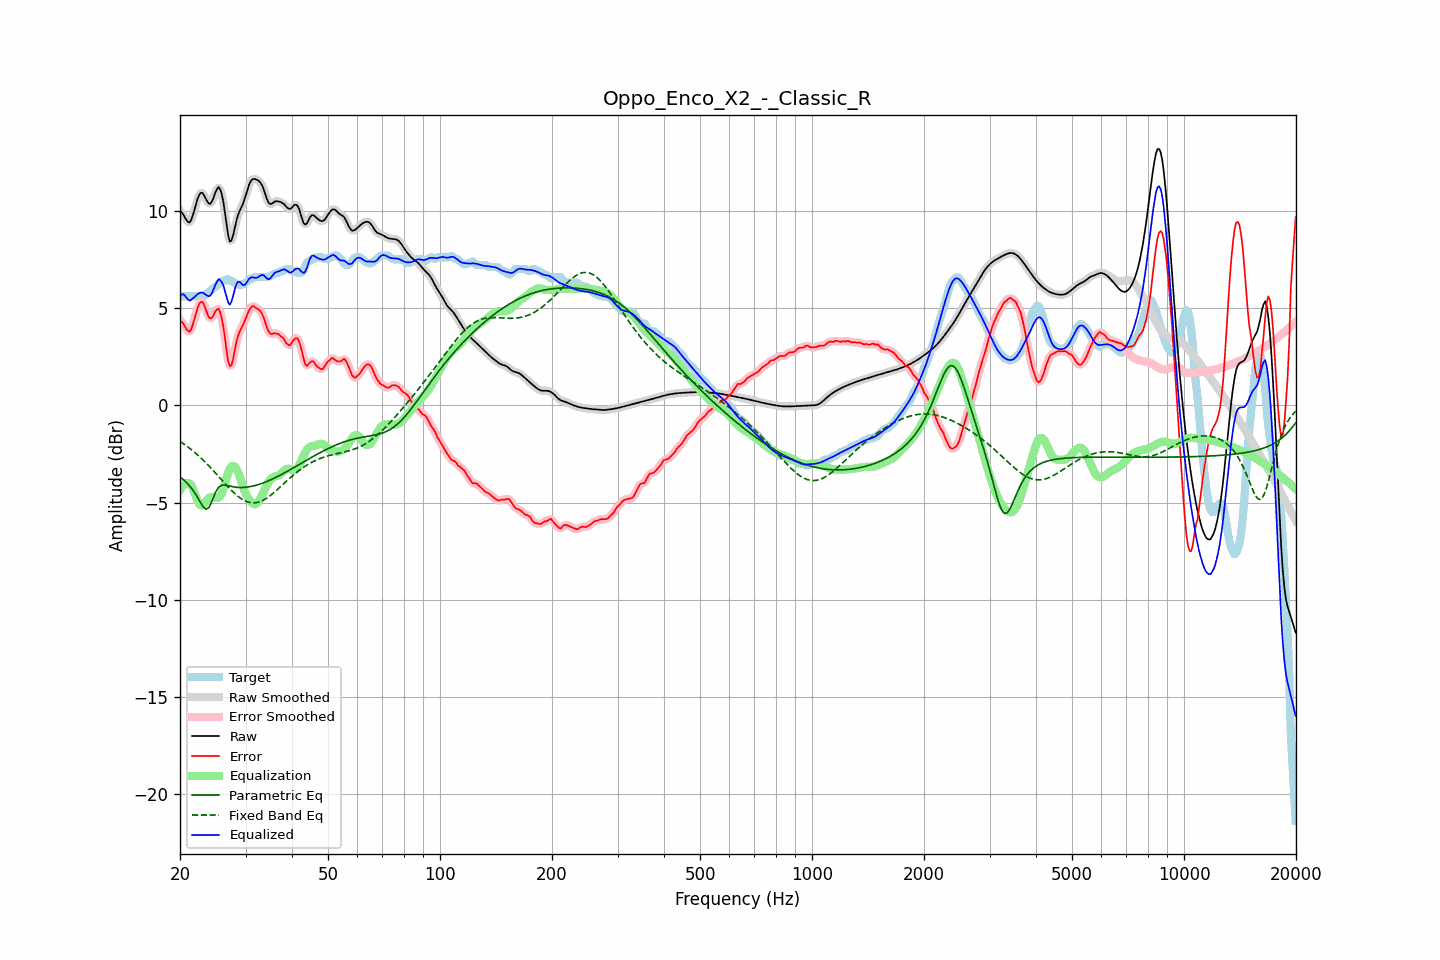

Source data for this figure (header and first rows):
frequency, raw, error, smoothed, error_smoothed, equalization, parametric_eq, fixed_band_eq, equalized_raw, equalized_smoothed, target
20.00, 9.99, 4.37, 10.02, 4.40, -4.37, -3.68, -1.85, 5.62, 5.65, 5.61
20.20, 9.93, 4.31, 9.90, 4.29, -4.22, -3.75, -1.91, 5.71, 5.68, 5.61
20.40, 9.82, 4.21, 9.79, 4.17, -4.10, -3.81, -1.96, 5.72, 5.68, 5.61
20.61, 9.68, 4.07, 9.68, 4.06, -4.03, -3.89, -2.02, 5.66, 5.65, 5.61
20.81, 9.53, 3.92, 9.53, 3.92, -3.99, -3.97, -2.08, 5.54, 5.54, 5.61
21.02, 9.44, 3.82, 9.43, 3.82, -3.99, -4.05, -2.14, 5.45, 5.45, 5.61
21.23, 9.41, 3.79, 9.44, 3.82, -4.02, -4.14, -2.20, 5.38, 5.41, 5.61
21.44, 9.54, 3.92, 9.55, 3.94, -4.10, -4.25, -2.27, 5.44, 5.46, 5.61
21.66, 9.78, 4.17, 9.77, 4.16, -4.27, -4.35, -2.34, 5.51, 5.50, 5.61
21.87, 10.06, 4.44, 10.06, 4.45, -4.49, -4.48, -2.41, 5.57, 5.58, 5.61
22.09, 10.36, 4.75, 10.36, 4.75, -4.71, -4.60, -2.48, 5.65, 5.65, 5.61
22.31, 10.64, 5.03, 10.63, 5.02, -4.91, -4.74, -2.55, 5.73, 5.72, 5.61
22.54, 10.84, 5.22, 10.83, 5.22, -5.06, -4.89, -2.62, 5.77, 5.77, 5.61
22.76, 10.94, 5.32, 10.93, 5.32, -5.13, -5.03, -2.70, 5.80, 5.79, 5.61
22.99, 10.93, 5.31, 10.91, 5.30, -5.13, -5.17, -2.78, 5.80, 5.78, 5.61
23.22, 10.80, 5.18, 10.80, 5.16, -5.05, -5.26, -2.86, 5.75, 5.75, 5.62
23.45, 10.64, 4.94, 10.64, 4.95, -4.95, -5.34, -2.94, 5.69, 5.69, 5.70
23.69, 10.48, 4.71, 10.48, 4.72, -4.84, -5.30, -3.03, 5.64, 5.64, 5.78
23.92, 10.37, 4.53, 10.39, 4.55, -4.76, -5.25, -3.11, 5.61, 5.63, 5.84
24.16, 10.38, 4.47, 10.40, 4.48, -4.72, -5.08, -3.20, 5.66, 5.68, 5.90
24.40, 10.50, 4.52, 10.52, 4.54, -4.71, -4.90, -3.29, 5.80, 5.81, 5.98
24.65, 10.72, 4.66, 10.71, 4.67, -4.72, -4.69, -3.38, 5.99, 5.99, 6.05
24.89, 10.95, 4.84, 10.95, 4.83, -4.75, -4.48, -3.47, 6.20, 6.20, 6.11
25.14, 11.12, 4.94, 11.13, 4.95, -4.76, -4.34, -3.56, 6.36, 6.37, 6.17
25.39, 11.23, 4.99, 11.19, 4.94, -4.74, -4.21, -3.65, 6.50, 6.46, 6.25
25.65, 11.11, 4.78, 11.11, 4.79, -4.66, -4.15, -3.74, 6.44, 6.45, 6.33
25.91, 10.86, 4.47, 10.85, 4.48, -4.52, -4.11, -3.84, 6.34, 6.33, 6.39
26.16, 10.45, 4.03, 10.42, 4.00, -4.29, -4.10, -3.93, 6.16, 6.13, 6.41
26.43, 9.88, 3.46, 9.87, 3.42, -4.00, -4.10, -4.02, 5.88, 5.87, 6.42
26.69, 9.28, 2.80, 9.27, 2.81, -3.71, -4.12, -4.11, 5.58, 5.56, 6.49
26.96, 8.74, 2.26, 8.77, 2.31, -3.44, -4.13, -4.20, 5.29, 5.32, 6.47
27.23, 8.43, 2.01, 8.49, 2.05, -3.25, -4.15, -4.28, 5.17, 5.24, 6.41
27.50, 8.48, 2.06, 8.49, 2.09, -3.14, -4.17, -4.37, 5.34, 5.35, 6.41
27.77, 8.73, 2.37, 8.72, 2.37, -3.11, -4.19, -4.45, 5.62, 5.61, 6.36
28.05, 9.09, 2.79, 9.08, 2.78, -3.15, -4.20, -4.53, 5.94, 5.93, 6.30
28.33, 9.46, 3.23, 9.44, 3.19, -3.25, -4.21, -4.60, 6.21, 6.19, 6.23
28.62, 9.77, 3.55, 9.75, 3.53, -3.41, -4.22, -4.67, 6.35, 6.33, 6.21
28.90, 9.98, 3.77, 9.98, 3.77, -3.62, -4.22, -4.73, 6.36, 6.35, 6.21
29.19, 10.16, 3.95, 10.16, 3.96, -3.87, -4.22, -4.79, 6.29, 6.29, 6.21
29.48, 10.32, 4.11, 10.35, 4.12, -4.13, -4.22, -4.84, 6.19, 6.22, 6.21
29.78, 10.56, 4.30, 10.56, 4.30, -4.37, -4.22, -4.89, 6.19, 6.20, 6.26
30.08, 10.81, 4.48, 10.82, 4.50, -4.55, -4.21, -4.93, 6.26, 6.27, 6.33
30.38, 11.10, 4.71, 11.10, 4.70, -4.71, -4.20, -4.96, 6.39, 6.39, 6.39
30.68, 11.36, 4.90, 11.34, 4.89, -4.84, -4.19, -4.98, 6.51, 6.50, 6.46
30.99, 11.53, 5.01, 11.52, 5.03, -4.95, -4.17, -5.00, 6.58, 6.57, 6.51
31.30, 11.62, 5.11, 11.62, 5.08, -5.03, -4.15, -5.01, 6.59, 6.59, 6.51
31.61, 11.65, 5.09, 11.65, 5.08, -5.08, -4.13, -5.01, 6.58, 6.58, 6.57
31.93, 11.64, 5.02, 11.64, 5.05, -5.08, -4.11, -5.00, 6.56, 6.57, 6.61
32.24, 11.60, 4.98, 11.61, 4.99, -5.03, -4.09, -4.99, 6.57, 6.58, 6.61
32.57, 11.55, 4.93, 11.55, 4.93, -4.93, -4.06, -4.97, 6.62, 6.62, 6.61
32.89, 11.47, 4.85, 11.46, 4.85, -4.79, -4.04, -4.94, 6.68, 6.67, 6.61
33.22, 11.32, 4.71, 11.32, 4.71, -4.62, -4.01, -4.90, 6.71, 6.70, 6.61
33.55, 11.14, 4.52, 11.12, 4.51, -4.44, -3.98, -4.86, 6.70, 6.68, 6.61
33.89, 10.88, 4.26, 10.88, 4.27, -4.26, -3.95, -4.82, 6.62, 6.62, 6.61
34.23, 10.64, 4.03, 10.64, 4.03, -4.10, -3.91, -4.76, 6.54, 6.54, 6.61
34.57, 10.44, 3.83, 10.46, 3.83, -3.96, -3.88, -4.71, 6.48, 6.51, 6.61
34.92, 10.36, 3.70, 10.37, 3.72, -3.84, -3.84, -4.64, 6.52, 6.54, 6.66
35.27, 10.37, 3.66, 10.37, 3.68, -3.75, -3.80, -4.58, 6.63, 6.62, 6.71
35.62, 10.42, 3.71, 10.42, 3.69, -3.69, -3.77, -4.51, 6.73, 6.73, 6.71
35.97, 10.49, 3.72, 10.47, 3.71, -3.66, -3.73, -4.44, 6.83, 6.81, 6.77
... 635 more rows
